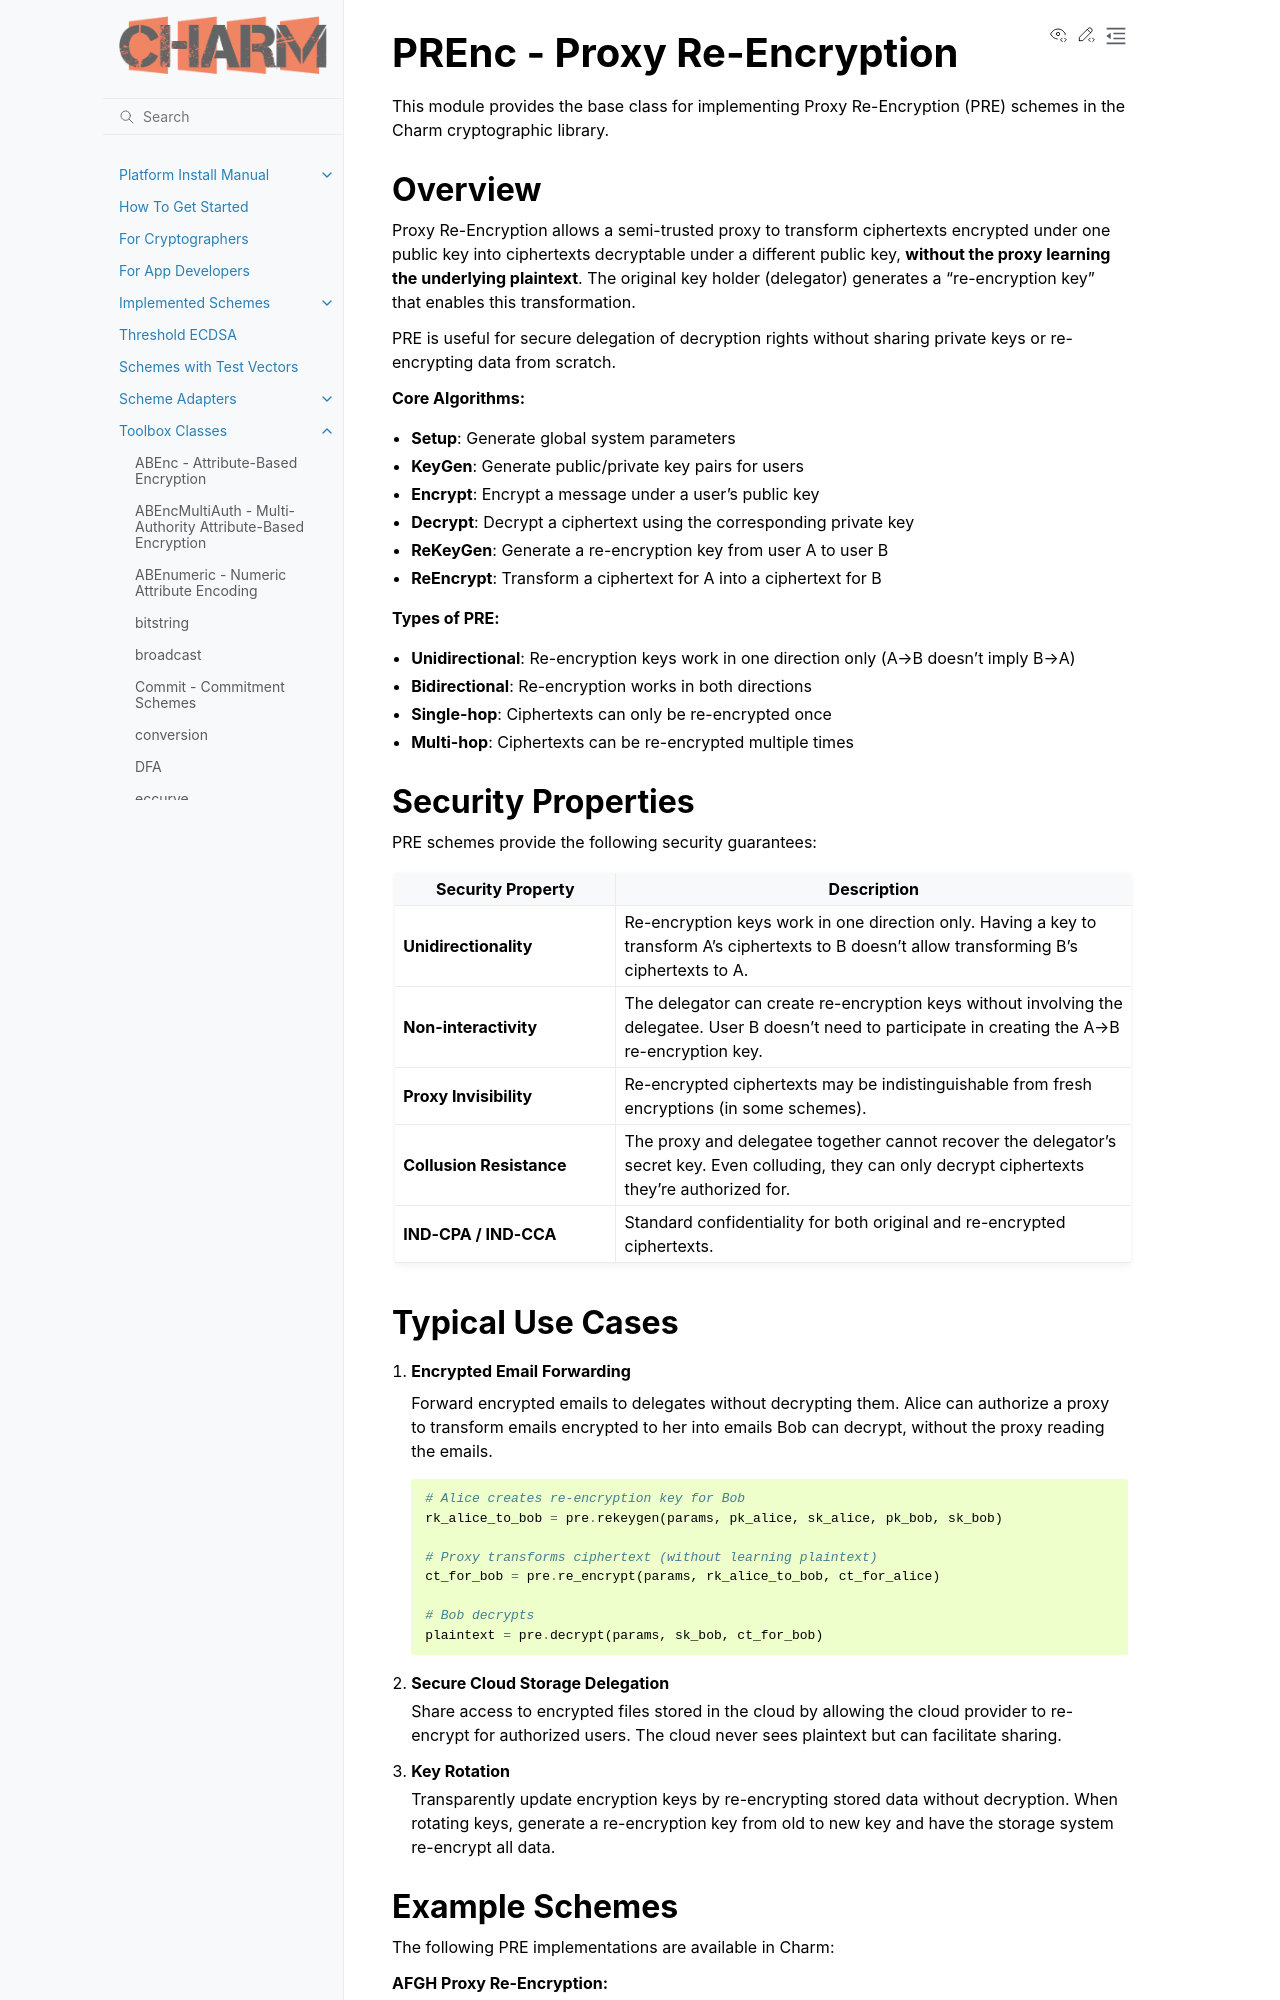

repository: JHUISI/charm · page: toolbox/PREnc.html · generator: sphinx

PREnc - Proxy Re-Encryption
============================

.. module:: charm.toolbox.PREnc
   :synopsis: Base class for Proxy Re-Encryption schemes

This module provides the base class for implementing Proxy Re-Encryption (PRE)
schemes in the Charm cryptographic library.

Overview
--------

Proxy Re-Encryption allows a semi-trusted proxy to transform ciphertexts encrypted
under one public key into ciphertexts decryptable under a different public key,
**without the proxy learning the underlying plaintext**. The original key holder
(delegator) generates a "re-encryption key" that enables this transformation.

PRE is useful for secure delegation of decryption rights without sharing private
keys or re-encrypting data from scratch.

**Core Algorithms:**

- **Setup**: Generate global system parameters
- **KeyGen**: Generate public/private key pairs for users
- **Encrypt**: Encrypt a message under a user's public key
- **Decrypt**: Decrypt a ciphertext using the corresponding private key
- **ReKeyGen**: Generate a re-encryption key from user A to user B
- **ReEncrypt**: Transform a ciphertext for A into a ciphertext for B

**Types of PRE:**

- **Unidirectional**: Re-encryption keys work in one direction only (A→B doesn't imply B→A)
- **Bidirectional**: Re-encryption works in both directions
- **Single-hop**: Ciphertexts can only be re-encrypted once
- **Multi-hop**: Ciphertexts can be re-encrypted multiple times

Security Properties
-------------------

PRE schemes provide the following security guarantees:

.. list-table::
   :header-rows: 1
   :widths: 30 70

   * - Security Property
     - Description
   * - **Unidirectionality**
     - Re-encryption keys work in one direction only. Having a key to transform
       A's ciphertexts to B doesn't allow transforming B's ciphertexts to A.
   * - **Non-interactivity**
     - The delegator can create re-encryption keys without involving the delegatee.
       User B doesn't need to participate in creating the A→B re-encryption key.
   * - **Proxy Invisibility**
     - Re-encrypted ciphertexts may be indistinguishable from fresh encryptions
       (in some schemes).
   * - **Collusion Resistance**
     - The proxy and delegatee together cannot recover the delegator's secret key.
       Even colluding, they can only decrypt ciphertexts they're authorized for.
   * - **IND-CPA / IND-CCA**
     - Standard confidentiality for both original and re-encrypted ciphertexts.
